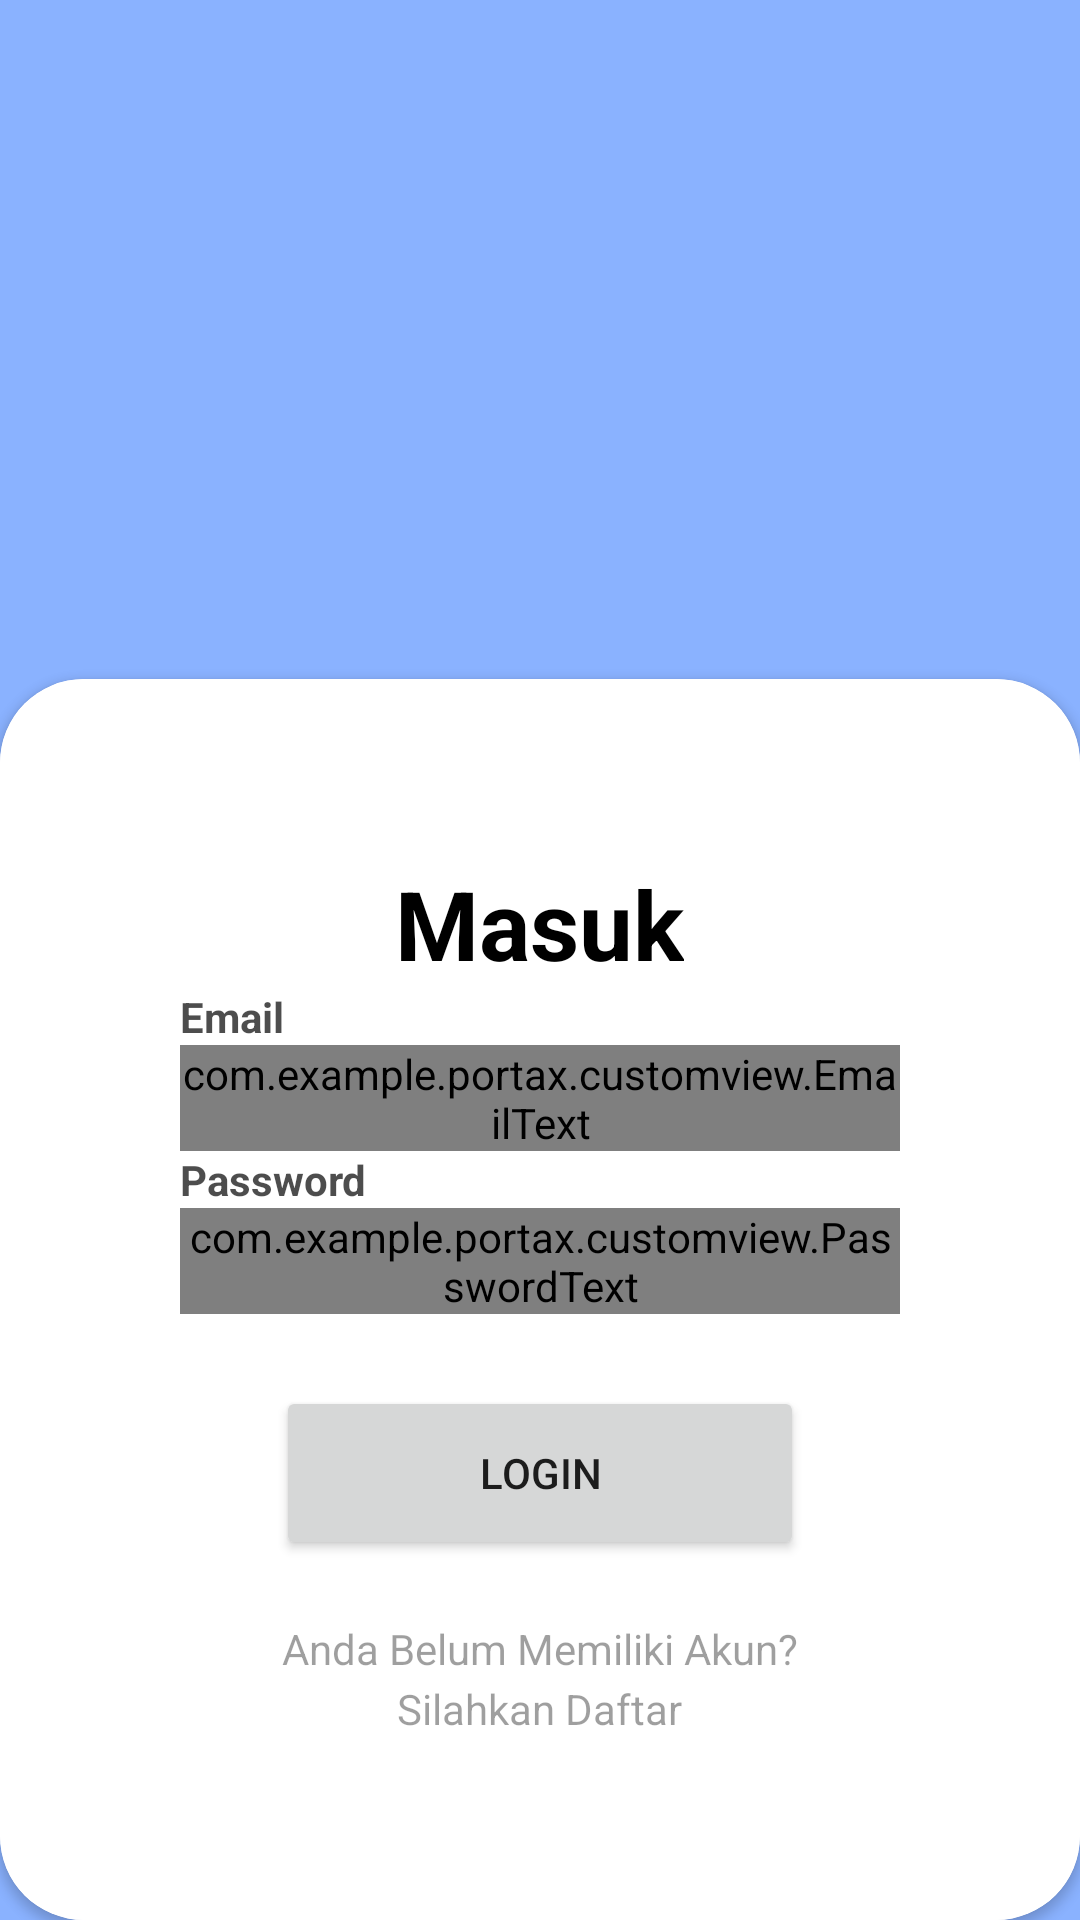

Produce the Android XML layout that renders to this screen, including the resource entries it uses.
<!-- AndroidManifest.xml: application theme Theme.Portax -->
<!-- res/layout/activity_login.xml -->
<?xml version="1.0" encoding="utf-8"?>
<androidx.constraintlayout.widget.ConstraintLayout xmlns:android="http://schemas.android.com/apk/res/android"
    xmlns:app="http://schemas.android.com/apk/res-auto"
    xmlns:tools="http://schemas.android.com/tools"
    android:id="@+id/main"
    android:layout_width="match_parent"
    android:background="@color/birumuda"
    android:layout_height="match_parent"
    tools:context=".login">
    <TextView
        android:id="@+id/textView"
        android:layout_width="wrap_content"
        android:layout_height="wrap_content"
        android:fontFamily="sans-serif-medium"
        android:textColor="@color/white"
        android:textSize="32sp"
        android:textStyle="bold"
        app:layout_constraintBottom_toBottomOf="parent"
        app:layout_constraintTop_toTopOf="parent"
        tools:layout_editor_absoluteX="190dp" />

    <ImageView
        android:layout_width="wrap_content"
        android:layout_height="wrap_content"

        android:layout_gravity="right"
        app:layout_constraintStart_toEndOf="@+id/textView"
        app:layout_constraintEnd_toEndOf="parent"
        app:layout_constraintTop_toTopOf="parent" />

    <androidx.cardview.widget.CardView
        android:id="@+id/card_view"
        android:layout_width="0dp"
        android:layout_height="wrap_content"
        app:cardCornerRadius="28dp"
        app:layout_constraintBottom_toBottomOf="parent"
        app:layout_constraintEnd_toEndOf="parent"
        app:layout_constraintStart_toStartOf="parent">

        <LinearLayout
            android:layout_width="match_parent"
            android:layout_height="wrap_content"
            android:orientation="vertical"
            android:padding="60dp"
            android:background="@color/white">
            <TextView
                android:layout_width="wrap_content"
                android:layout_height="wrap_content"
                android:text="Masuk"
                android:textColor="@color/black"
                android:textSize="32sp"
                android:textStyle="bold"
                android:layout_gravity="center"/>

            <TextView
                android:layout_width="wrap_content"
                android:layout_height="wrap_content"
                android:text="Email"
                android:alpha="0.7"
                android:textStyle="bold"
                android:textColor="@color/black"/>

            <com.example.portax.customview.EmailText
                android:id="@+id/EmailText"
                android:layout_width="match_parent"
                android:layout_height="wrap_content"
                android:inputType="text"
                android:textColor="@color/black"/>
            


            <TextView
                android:layout_width="wrap_content"
                android:layout_height="wrap_content"
                android:text="Password"
                android:alpha="0.7"
                android:textStyle="bold"
                android:textColor="@color/black"/>

            <com.example.portax.customview.PasswordText
                android:id="@+id/PasswordText"
                android:layout_width="match_parent"
                android:layout_height="wrap_content"
                android:inputType="textPassword"
                android:textColor="@color/black"/>
            

            <Button
                android:id="@+id/btnLogin"
                android:layout_width="match_parent"
                android:layout_height="58dp"
                android:layout_marginStart="32dp"
                android:layout_marginTop="24dp"
                android:layout_marginEnd="32dp"
                android:text="Login"
                app:layout_constraintEnd_toEndOf="parent"
                app:layout_constraintStart_toStartOf="parent"
                app:layout_constraintTop_toBottomOf="@+id/PasswordInput"/>

            <ProgressBar
                android:id="@+id/progressBar"
                style="?android:attr/progressBarStyle"
                android:layout_width="30dp"
                android:layout_height="30dp"
                android:visibility="gone"
                app:layout_constraintEnd_toEndOf="parent"
                app:layout_constraintStart_toStartOf="parent"
                app:layout_constraintTop_toBottomOf="@+id/btnLogin" />

            <TextView

                android:layout_width="wrap_content"
                android:layout_height="20dp"
                android:layout_marginTop="20dp"
                android:text="Anda Belum Memiliki Akun?"
                android:layout_gravity="center"
                android:alpha="0.7"
                />
            <TextView
                android:id="@+id/txtRegister"
                android:layout_width="wrap_content"
                android:layout_height="20dp"
                android:text="Silahkan Daftar"
                android:layout_gravity="center"
                android:alpha="0.7" />
        </LinearLayout>
    </androidx.cardview.widget.CardView>

</androidx.constraintlayout.widget.ConstraintLayout>
<!-- resources referenced by this layout -->
<resources>
  <color name="birumuda">#FF8AB2FF</color>
  <color name="black">#FF000000</color>
  <color name="white">#FFFFFFFF</color>
  <style name="Theme.Portax" parent="android:Theme.Material.Light.NoActionBar" />
</resources>
